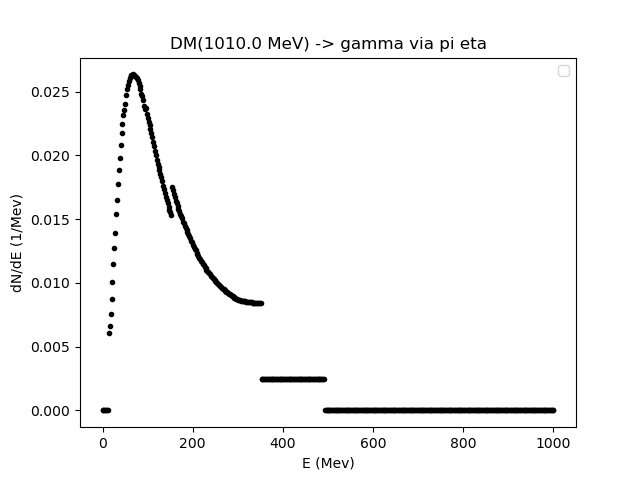

The table this chart was drawn from, first rows:
0.01, 2.0139879759519035, 4.017975951903807, 6.021963927855711, 8.025951903807615, 10.02993987975952, 12.033927855711422, 14.037915831663325, 16.04190380761523, 18.045891783567136, 20.04987975951904, 22.05386773547094, 24.057855711422846, 26.06184368737475, 28.06583166332665, 30.069819639278556, 32.07380761523046, 34.07779559118236, 36.081783567134266, 38.08577154308617, 40.089759519038076, 42.09374749498998, 44.09773547094188, 46.101723446893786
0.0, 0.0, 0.0, 0.0, 0.0, 0.0, 0.0, 0.006043, 0.006596, 0.007596, 0.00874, 0.01007, 0.01148, 0.01274, 0.01394, 0.01541, 0.0165, 0.01771, 0.01882, 0.01977, 0.02083, 0.02177, 0.02247, 0.02317
